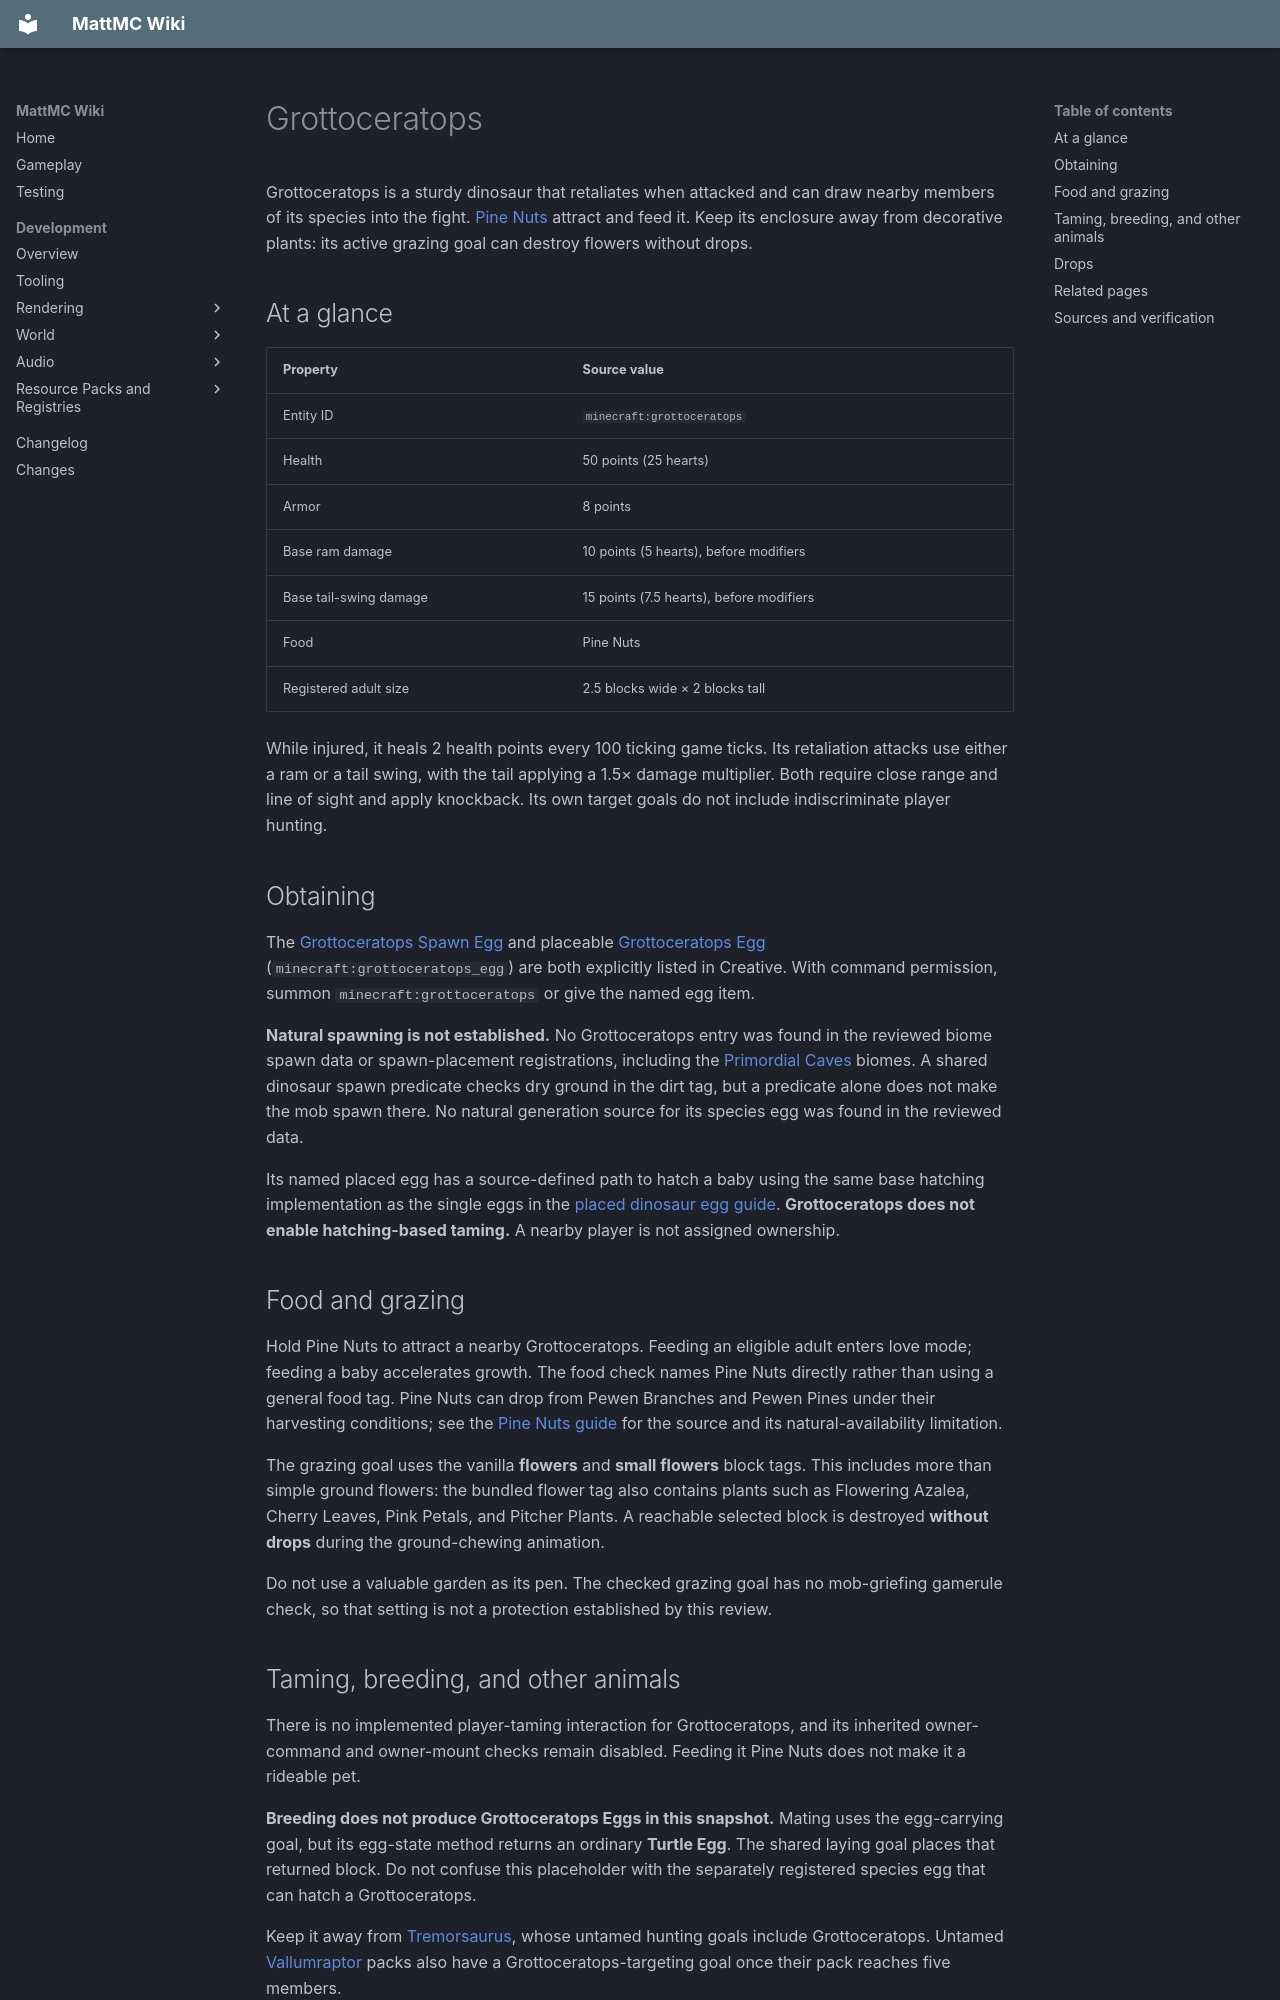

repository: HungLo2020/MattMC · page: gameplay/mobs/Grottoceratops/index.html · generator: mkdocs

# Grottoceratops

Grottoceratops is a sturdy dinosaur that retaliates when attacked and can draw nearby members of its species into the fight. [Pine Nuts](../items/PineNuts.md) attract and feed it. Keep its enclosure away from decorative plants: its active grazing goal can destroy flowers without drops.

## At a glance

| Property | Source value |
| --- | --- |
| Entity ID | `minecraft:grottoceratops` |
| Health | 50 points (25 hearts) |
| Armor | 8 points |
| Base ram damage | 10 points (5 hearts), before modifiers |
| Base tail-swing damage | 15 points (7.5 hearts), before modifiers |
| Food | Pine Nuts |
| Registered adult size | 2.5 blocks wide × 2 blocks tall |

While injured, it heals 2 health points every 100 ticking game ticks. Its retaliation attacks use either a ram or a tail swing, with the tail applying a 1.5× damage multiplier. Both require close range and line of sight and apply knockback. Its own target goals do not include indiscriminate player hunting.

## Obtaining

The [Grottoceratops Spawn Egg](../items/GrottoceratopsSpawnEgg.md) and placeable [Grottoceratops Egg](../items/GrottoceratopsEgg.md) (`minecraft:grottoceratops_egg`) are both explicitly listed in Creative. With command permission, summon `minecraft:grottoceratops` or give the named egg item.

**Natural spawning is not established.** No Grottoceratops entry was found in the reviewed biome spawn data or spawn-placement registrations, including the [Primordial Caves](../dimensions/PrimordialCaves.md) biomes. A shared dinosaur spawn predicate checks dry ground in the dirt tag, but a predicate alone does not make the mob spawn there. No natural generation source for its species egg was found in the reviewed data.

Its named placed egg has a source-defined path to hatch a baby using the same base hatching implementation as the single eggs in the [placed dinosaur egg guide](../blocks/DinosaurEggs.md). **Grottoceratops does not enable hatching-based taming.** A nearby player is not assigned ownership.

## Food and grazing

Hold Pine Nuts to attract a nearby Grottoceratops. Feeding an eligible adult enters love mode; feeding a baby accelerates growth. The food check names Pine Nuts directly rather than using a general food tag. Pine Nuts can drop from Pewen Branches and Pewen Pines under their harvesting conditions; see the [Pine Nuts guide](../items/PineNuts.md) for the source and its natural-availability limitation.

The grazing goal uses the vanilla **flowers** and **small flowers** block tags. This includes more than simple ground flowers: the bundled flower tag also contains plants such as Flowering Azalea, Cherry Leaves, Pink Petals, and Pitcher Plants. A reachable selected block is destroyed **without drops** during the ground-chewing animation.

Do not use a valuable garden as its pen. The checked grazing goal has no mob-griefing gamerule check, so that setting is not a protection established by this review.

## Taming, breeding, and other animals

There is no implemented player-taming interaction for Grottoceratops, and its inherited owner-command and owner-mount checks remain disabled. Feeding it Pine Nuts does not make it a rideable pet.

**Breeding does not produce Grottoceratops Eggs in this snapshot.** Mating uses the egg-carrying goal, but its egg-state method returns an ordinary **Turtle Egg**. The shared laying goal places that returned block. Do not confuse this placeholder with the separately registered species egg that can hatch a Grottoceratops.

Keep it away from [Tremorsaurus](Tremorsaurus.md), whose untamed hunting goals include Grottoceratops. Untamed [Vallumraptor](Vallumraptor.md) packs also have a Grottoceratops-targeting goal once their pack reaches five members.

## Drops

No dedicated Grottoceratops death-loot table was found in the bundled entity loot directory. This review does not establish Dinosaur Chops or another specific species death drop.

## Related pages

- [Pine Nuts](../items/PineNuts.md)
- [Relicheirus](Relicheirus.md)
- [Vallumraptor](Vallumraptor.md)
- [Mobs](Mobs.md)
